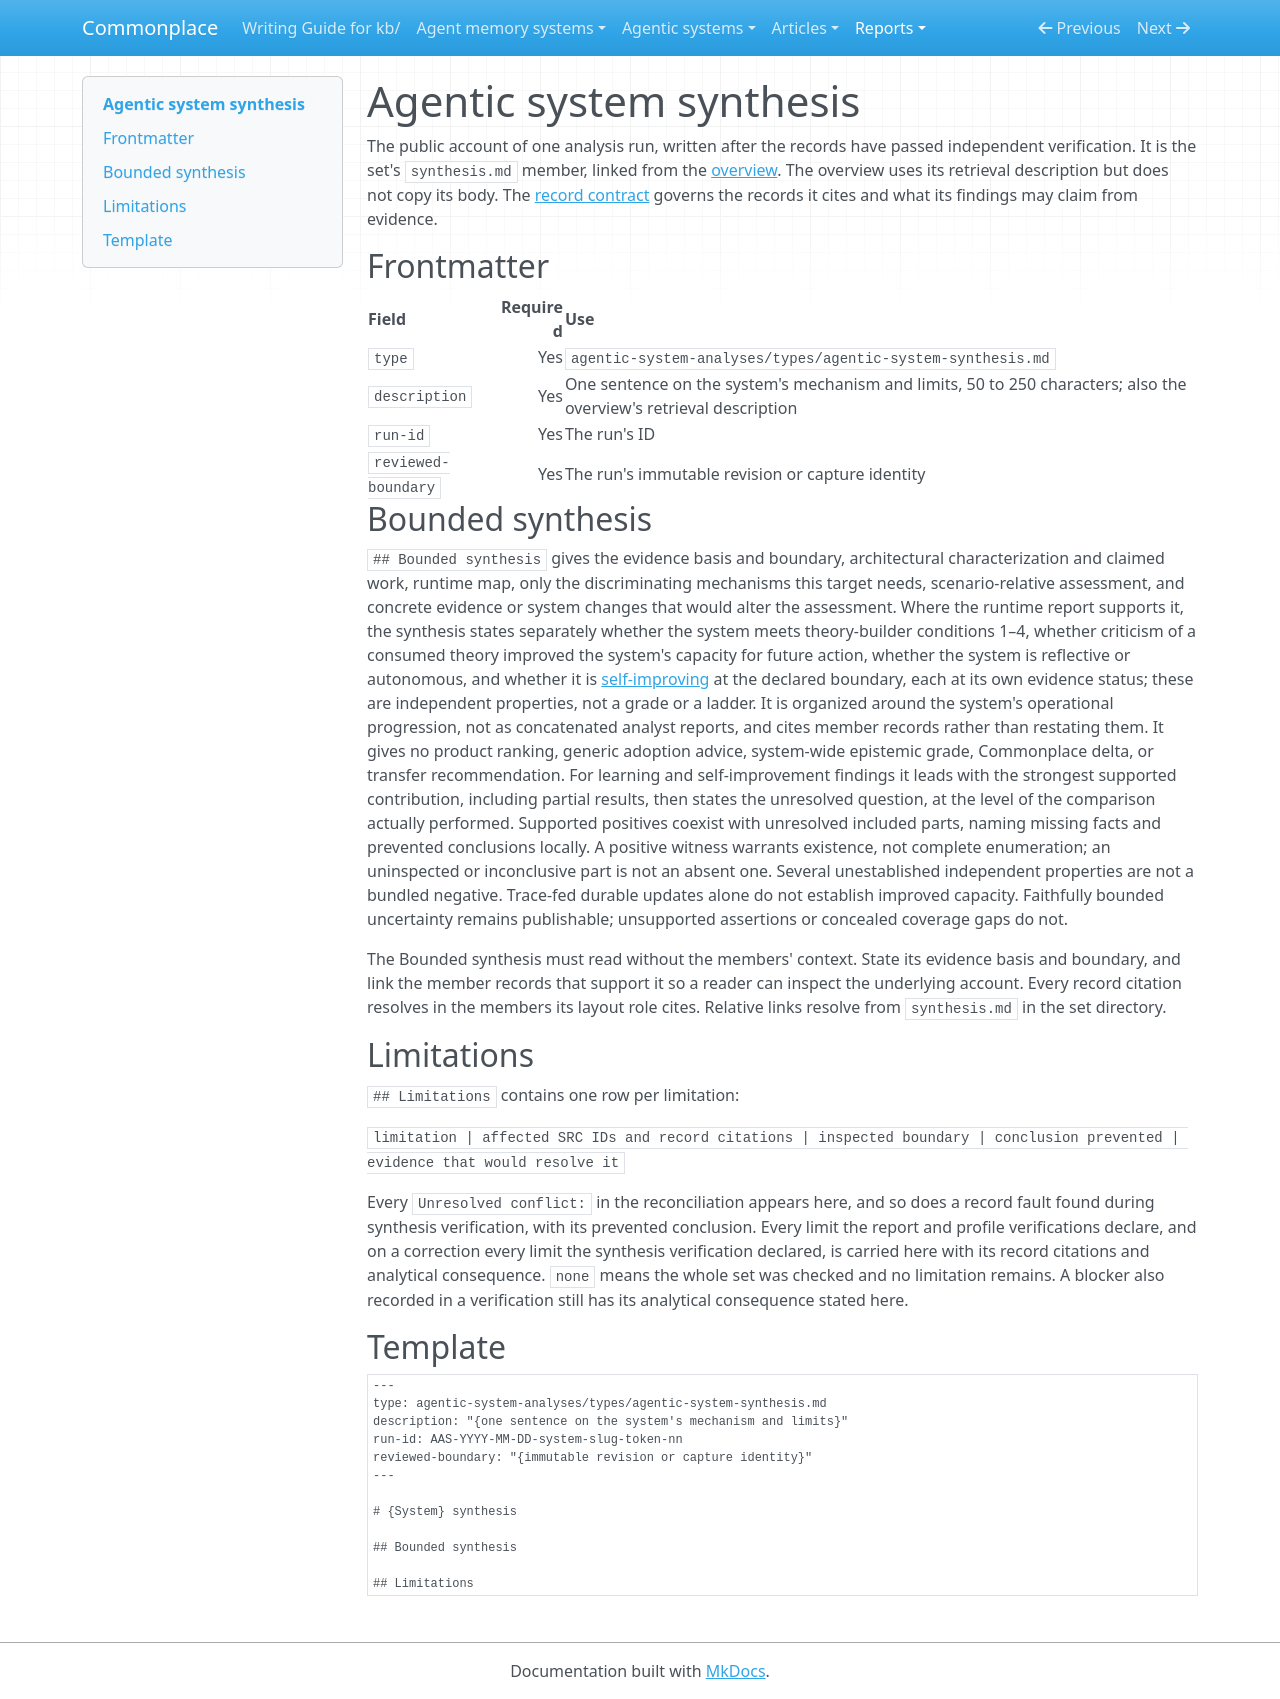

repository: zby/commonplace · page: reports/retained/analysis-calibration-pi-luna-low-20261010/capture/packets/c05/method-3/index.html · generator: mkdocs

---
type: types/type-spec.md
name: agentic-system-synthesis
description: "The synthesizer's public account of one analysis run: retrieval description, bounded synthesis and limitations, retained as a set member"
schema: ./agentic-system-synthesis.schema.yaml
---

# Agentic system synthesis

The public account of one analysis run, written after the records have
passed independent verification. It is the set's `synthesis.md` member,
linked from the [overview](./agentic-system-analysis-overview.md). The
overview uses its retrieval description but does not copy its body. The
[record contract](../instructions/agentic-analysis-records.md) governs the
records it cites and what its findings may claim from evidence.

## Frontmatter

| Field | Required | Use |
|---|---:|---|
| `type` | Yes | `agentic-system-analyses/types/agentic-system-synthesis.md` |
| `description` | Yes | One sentence on the system's mechanism and limits, 50 to 250 characters; also the overview's retrieval description |
| `run-id` | Yes | The run's ID |
| `reviewed-boundary` | Yes | The run's immutable revision or capture identity |

## Bounded synthesis

`## Bounded synthesis` gives the evidence basis and boundary, architectural
characterization and claimed work, runtime map, only the discriminating
mechanisms this target needs, scenario-relative assessment, and concrete
evidence or system changes that would alter the assessment. Where the
runtime report supports it, the synthesis states separately whether the
system meets theory-builder conditions 1–4, whether criticism of a consumed
theory improved the system's capacity for future action, whether the system
is reflective or autonomous, and whether it is
[self-improving](../../notes/definitions/self-improving-system.md) at the
declared boundary, each at its own evidence status; these are independent
properties, not a grade or a ladder. It is organized around the system's
operational progression, not as concatenated analyst reports, and cites
member records rather than restating them. It gives no product ranking,
generic adoption advice, system-wide epistemic grade, Commonplace delta, or
transfer recommendation. For learning and self-improvement findings it leads
with the strongest supported contribution, including partial results, then
states the unresolved question, at the level of the comparison actually
performed. Supported positives coexist with unresolved included parts, naming
missing facts and prevented conclusions locally. A positive witness warrants
existence, not complete enumeration; an uninspected or inconclusive part is
not an absent one. Several unestablished independent properties are not a
bundled negative. Trace-fed durable updates alone do not establish improved
capacity. Faithfully bounded uncertainty remains publishable; unsupported
assertions or concealed coverage gaps do not.

The Bounded synthesis must read without the members' context. State its
evidence basis and boundary, and link the member records that support it so
a reader can inspect the underlying account. Every record citation resolves
in the members its layout role cites. Relative links resolve from `synthesis.md`
in the set directory.

## Limitations

`## Limitations` contains one row per limitation:

`limitation | affected SRC IDs and record citations | inspected boundary | conclusion prevented | evidence that would resolve it`

Every `Unresolved conflict:` in the reconciliation appears here, and so does
a record fault found during synthesis verification, with its prevented
conclusion. Every limit the report and profile verifications declare, and
on a correction every limit the synthesis verification declared, is carried
here with its record citations and analytical consequence. `none` means the
whole set was checked and no limitation remains. A blocker also recorded in
a verification still has its analytical consequence stated here.

## Template

```markdown
---
type: agentic-system-analyses/types/agentic-system-synthesis.md
description: "{one sentence on the system's mechanism and limits}"
run-id: AAS-YYYY-MM-DD-system-slug-token-nn
reviewed-boundary: "{immutable revision or capture identity}"
---

# {System} synthesis

## Bounded synthesis

## Limitations
```
